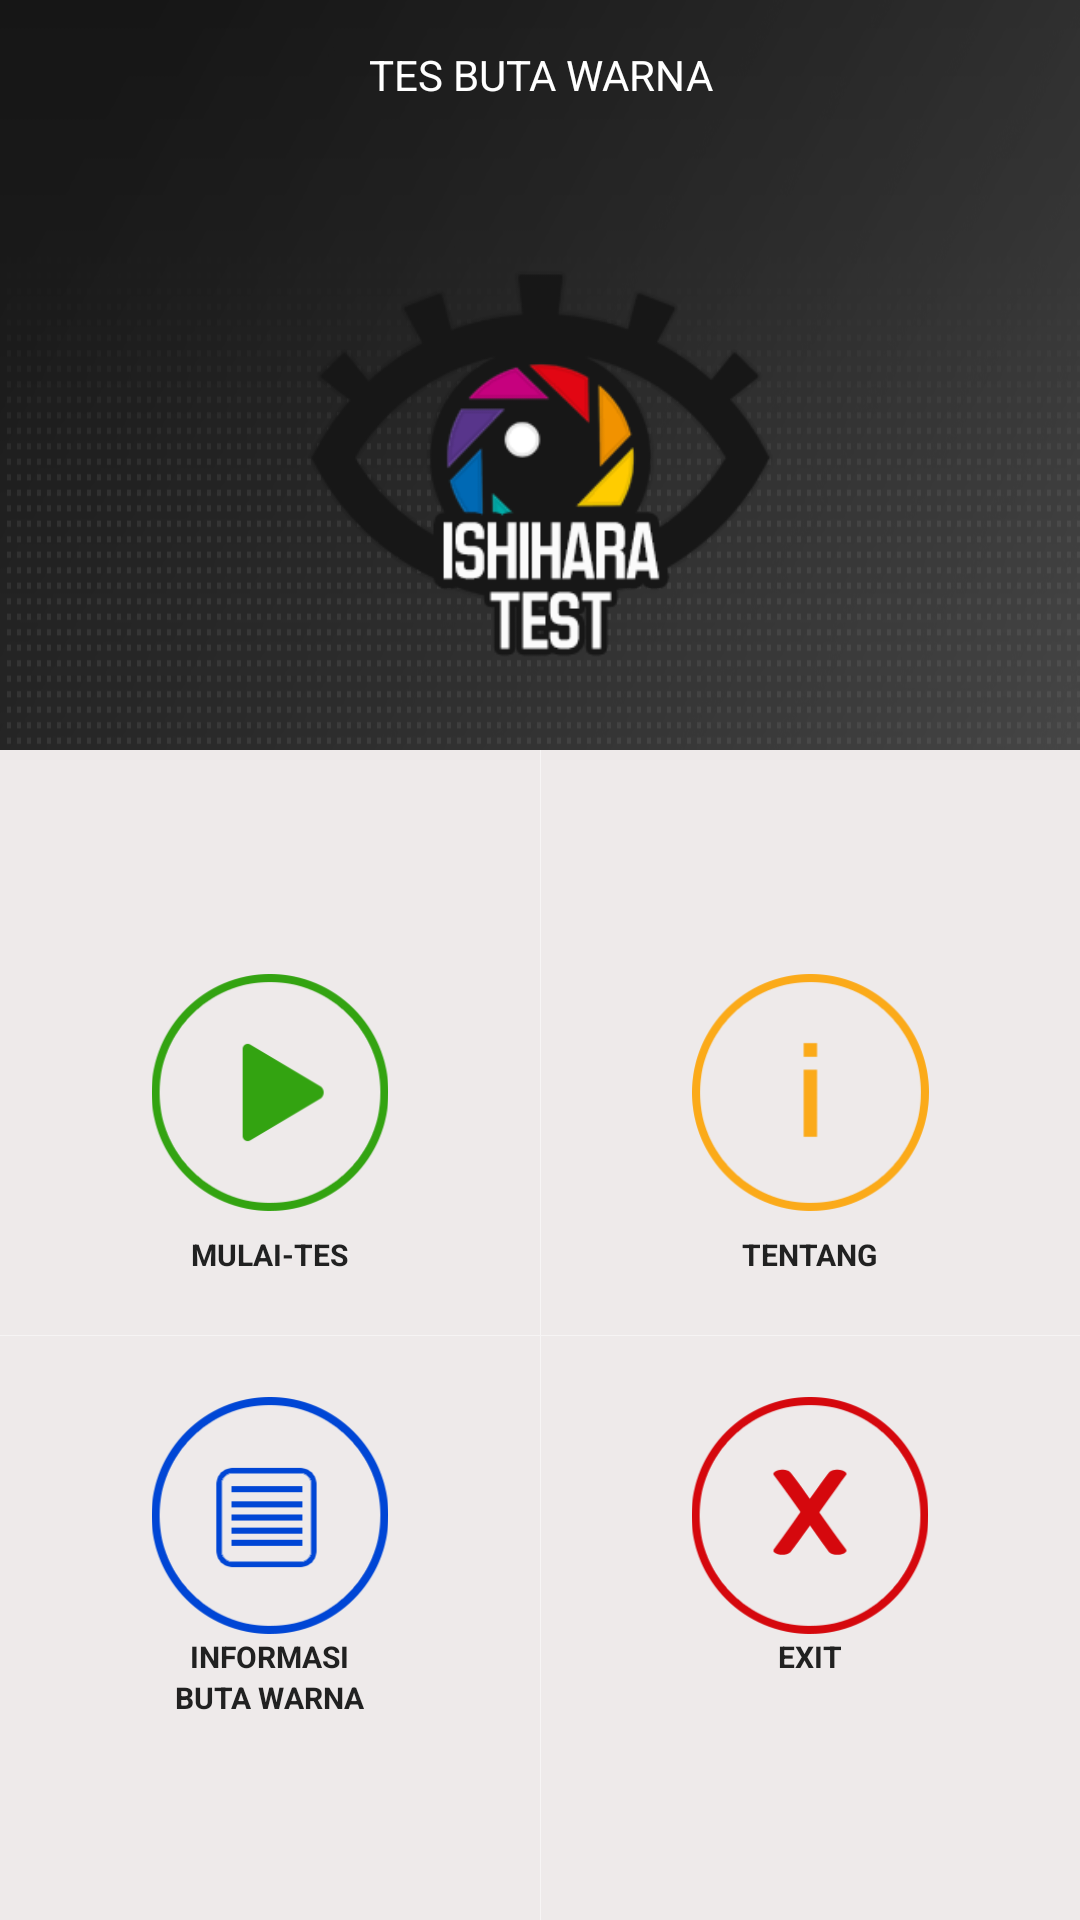

Reconstruct the res/layout file that produces this screen, plus the resources it refers to.
<!-- AndroidManifest.xml: activity theme AppThemeAct -->
<!-- res/layout/activity_main.xml -->
<LinearLayout
xmlns:tools="http://schemas.android.com/tools"
android:orientation="vertical"
android:background="@drawable/service_bkg_up"
android:layout_width="fill_parent"
android:layout_height="fill_parent"
xmlns:android="http://schemas.android.com/apk/res/android"
tools:context="com.ishiharatest.kkart.ishiharabutawarna.MainActivity">
    <RelativeLayout android:layout_gravity="center_horizontal" android:layout_width="fill_parent" android:layout_height="50.0dip">
        <TextView android:textColor="#ffffffff" android:gravity="center" android:layout_gravity="center" android:id="@id/textView2" android:layout_width="fill_parent" android:layout_height="match_parent" android:text="TES BUTA WARNA" />

    </RelativeLayout>
    <LinearLayout android:layout_width="fill_parent" android:layout_height="200.0dip">
        <FrameLayout android:layout_width="fill_parent" android:layout_height="fill_parent"
            android:paddingTop="20dp"
            android:paddingBottom="20dp">
            <ImageView android:layout_gravity="center" android:layout_width="wrap_content" android:layout_height="wrap_content" android:src="@drawable/service_logo_eye"  />
        </FrameLayout>
    </LinearLayout>

    <LinearLayout android:orientation="vertical"
        android:layout_width="fill_parent"
        android:layout_height="fill_parent"
        android:showDividers="middle"
        xmlns:android="http://schemas.android.com/apk/res/android"
        android:background="#eeeaea">
        <LinearLayout android:gravity="center_vertical" android:orientation="horizontal" android:layout_width="fill_parent" android:layout_height="fill_parent" android:layout_marginTop="0.0dip" android:layout_weight="1.0" android:showDividers="middle">
            <LinearLayout
                android:orientation="vertical"
                android:layout_width="fill_parent"
                android:layout_height="fill_parent"
                android:layout_weight="1.0"
                android:gravity="bottom"
                android:paddingBottom="20dp">
                <RelativeLayout android:layout_gravity="center" android:layout_width="match_parent" android:layout_height="wrap_content"
                    android:gravity="bottom">
                    <ImageView
                        android:id="@+id/btnStart"
                        android:layout_width="match_parent"
                        android:layout_height="80.0dip"
                        android:src="@drawable/service_icon_play_service"
                        android:layout_centerInParent="true"
                        android:layout_gravity="top" />
                </RelativeLayout>
                <TextView android:textSize="10dp" android:textStyle="bold" android:textColor="#212121" android:layout_gravity="center" android:paddingTop="7.0dip" android:layout_width="wrap_content" android:layout_height="wrap_content" android:text="MULAI-TES"
                    android:layout_marginTop="0dp" />
            </LinearLayout>

            <View android:background="@color/home_cross_line_color" android:layout_width="1.0px" android:layout_height="fill_parent" />

            <LinearLayout
                android:orientation="vertical"
                android:layout_width="fill_parent"
                android:layout_height="fill_parent"
                android:layout_weight="1.0"
                android:gravity="bottom"
                android:paddingBottom="20dp">
                <RelativeLayout android:layout_gravity="center" android:layout_width="match_parent" android:layout_height="wrap_content"
                    android:gravity="bottom">
                    <ImageView
                        android:id="@+id/btnAbout"
                        android:layout_width="match_parent"
                        android:layout_height="80.0dip"
                        android:src="@drawable/service_icon_about_service"
                        android:layout_centerInParent="true"
                        android:layout_gravity="top" />
                </RelativeLayout>
                <TextView android:textSize="10dp" android:textStyle="bold" android:textColor="#212121" android:layout_gravity="center" android:paddingTop="7.0dip" android:layout_width="wrap_content" android:layout_height="wrap_content" android:text="TENTANG" />
            </LinearLayout>
        </LinearLayout>
        <View android:background="@color/home_cross_line_color" android:layout_width="fill_parent" android:layout_height="1.0px" />
        <LinearLayout android:gravity="center_vertical" android:orientation="horizontal" android:layout_width="fill_parent" android:layout_height="fill_parent" android:layout_weight="1.0" android:showDividers="middle">
            <LinearLayout
                android:orientation="vertical"
                android:layout_width="fill_parent"
                android:layout_height="fill_parent"
                android:layout_weight="1.0">
                <RelativeLayout android:layout_gravity="center" android:layout_width="match_parent" android:layout_height="100.0dip"
                    android:gravity="bottom">
                    <ImageView
                        android:id="@+id/btnButaWarna"
                        android:layout_width="80.0dip"
                        android:layout_height="80.0dip"
                        android:src="@drawable/service_icon_txt_service"
                        android:layout_centerInParent="true"
                        android:layout_gravity="top" />
                </RelativeLayout>
                <TextView android:textSize="10dp" android:textStyle="bold" android:textColor="#212121" android:layout_gravity="center"
                    android:layout_width="wrap_content" android:layout_height="wrap_content" android:text="INFORMASI" />
                <TextView android:textSize="10dp" android:textStyle="bold" android:textColor="#212121" android:layout_gravity="center"  android:layout_width="wrap_content" android:layout_height="wrap_content" android:text="BUTA WARNA" />
            </LinearLayout>
            <View android:background="@color/home_cross_line_color" android:layout_width="1.0px" android:layout_height="fill_parent" />
            <LinearLayout
                android:orientation="vertical"
                android:layout_width="fill_parent"
                android:layout_height="fill_parent"
                android:layout_weight="1.0">
                <RelativeLayout android:layout_gravity="center" android:layout_width="match_parent" android:layout_height="100.0dip"
                    android:gravity="bottom">
                    <ImageView
                        android:id="@+id/btnKeluar"
                        android:layout_width="80.0dip"
                        android:layout_height="80.0dip"
                        android:src="@drawable/service_icon_close_service"
                        android:layout_centerInParent="true"
                        android:layout_gravity="top" />
                </RelativeLayout>
                <TextView android:textSize="10dp" android:textStyle="bold" android:textColor="#212121" android:layout_gravity="center"
                    android:layout_width="wrap_content" android:layout_height="wrap_content" android:text="EXIT" />
            </LinearLayout>
        </LinearLayout>
    </LinearLayout>
</LinearLayout>
<!-- resources referenced by this layout -->
<resources>
  <color name="home_cross_line_color">#80ffffff</color>
  <!-- drawable service_bkg_up: png bitmap (drawable, 262497 bytes) -->
  <!-- drawable service_icon_about_service (drawable) -->
  <?xml version="1.0" encoding="utf-8"?>
  <selector xmlns:android="http://schemas.android.com/apk/res/android">
      <item android:state_focused="true" android:state_pressed="true" android:drawable="@drawable/service_ic_about" />
      <item android:state_focused="false" android:state_pressed="true" android:drawable="@drawable/service_ic_about_pressed" />
      <item android:state_focused="true" android:drawable="@drawable/service_ic_about" />
      <item android:state_focused="false" android:state_pressed="false" android:drawable="@drawable/service_ic_about" />
  </selector>
  <!-- drawable service_icon_close_service (drawable) -->
  <?xml version="1.0" encoding="utf-8"?>
  <selector xmlns:android="http://schemas.android.com/apk/res/android">
      <item android:state_focused="true" android:state_pressed="true" android:drawable="@drawable/service_ic_close" />
      <item android:state_focused="false" android:state_pressed="true" android:drawable="@drawable/service_ic_close_pressed" />
      <item android:state_focused="true" android:drawable="@drawable/service_ic_close" />
      <item android:state_focused="false" android:state_pressed="false" android:drawable="@drawable/service_ic_close" />
  </selector>
  <!-- drawable service_icon_play_service (drawable) -->
  <?xml version="1.0" encoding="utf-8"?>
  <selector xmlns:android="http://schemas.android.com/apk/res/android">
      <item android:state_focused="true" android:state_pressed="true" android:drawable="@drawable/service_ic_play" />
      <item android:state_focused="false" android:state_pressed="true" android:drawable="@drawable/service_ic_play_pressed" />
      <item android:state_focused="true" android:drawable="@drawable/service_ic_play" />
      <item android:state_focused="false" android:state_pressed="false" android:drawable="@drawable/service_ic_play" />
  </selector>
  <!-- drawable service_icon_txt_service (drawable) -->
  <?xml version="1.0" encoding="utf-8"?>
  <selector xmlns:android="http://schemas.android.com/apk/res/android">
      <item android:state_focused="true" android:state_pressed="true" android:drawable="@drawable/ic_txt" />
      <item android:state_focused="false" android:state_pressed="true" android:drawable="@drawable/ic_tx_pressed" />
      <item android:state_focused="true" android:drawable="@drawable/ic_txt" />
      <item android:state_focused="false" android:state_pressed="false" android:drawable="@drawable/ic_txt" />
  </selector>
  <!-- drawable service_logo_eye: png bitmap (drawable, 25670 bytes) -->
  <style name="AppThemeAct" parent="Theme.AppCompat.Light.DarkActionBar">
      </style>
  <!-- drawable service_ic_about: png bitmap (drawable, 8195 bytes) -->
  <!-- drawable service_ic_about_pressed: png bitmap (drawable, 8208 bytes) -->
  <!-- drawable service_ic_close: png bitmap (drawable, 10174 bytes) -->
  <!-- drawable service_ic_close_pressed: png bitmap (drawable, 10454 bytes) -->
  <!-- drawable service_ic_play: png bitmap (drawable, 8569 bytes) -->
  <!-- drawable service_ic_play_pressed: png bitmap (drawable, 9344 bytes) -->
  <!-- drawable ic_txt: png bitmap (drawable, 9609 bytes) -->
  <!-- drawable ic_tx_pressed: png bitmap (drawable, 10454 bytes) -->
</resources>
